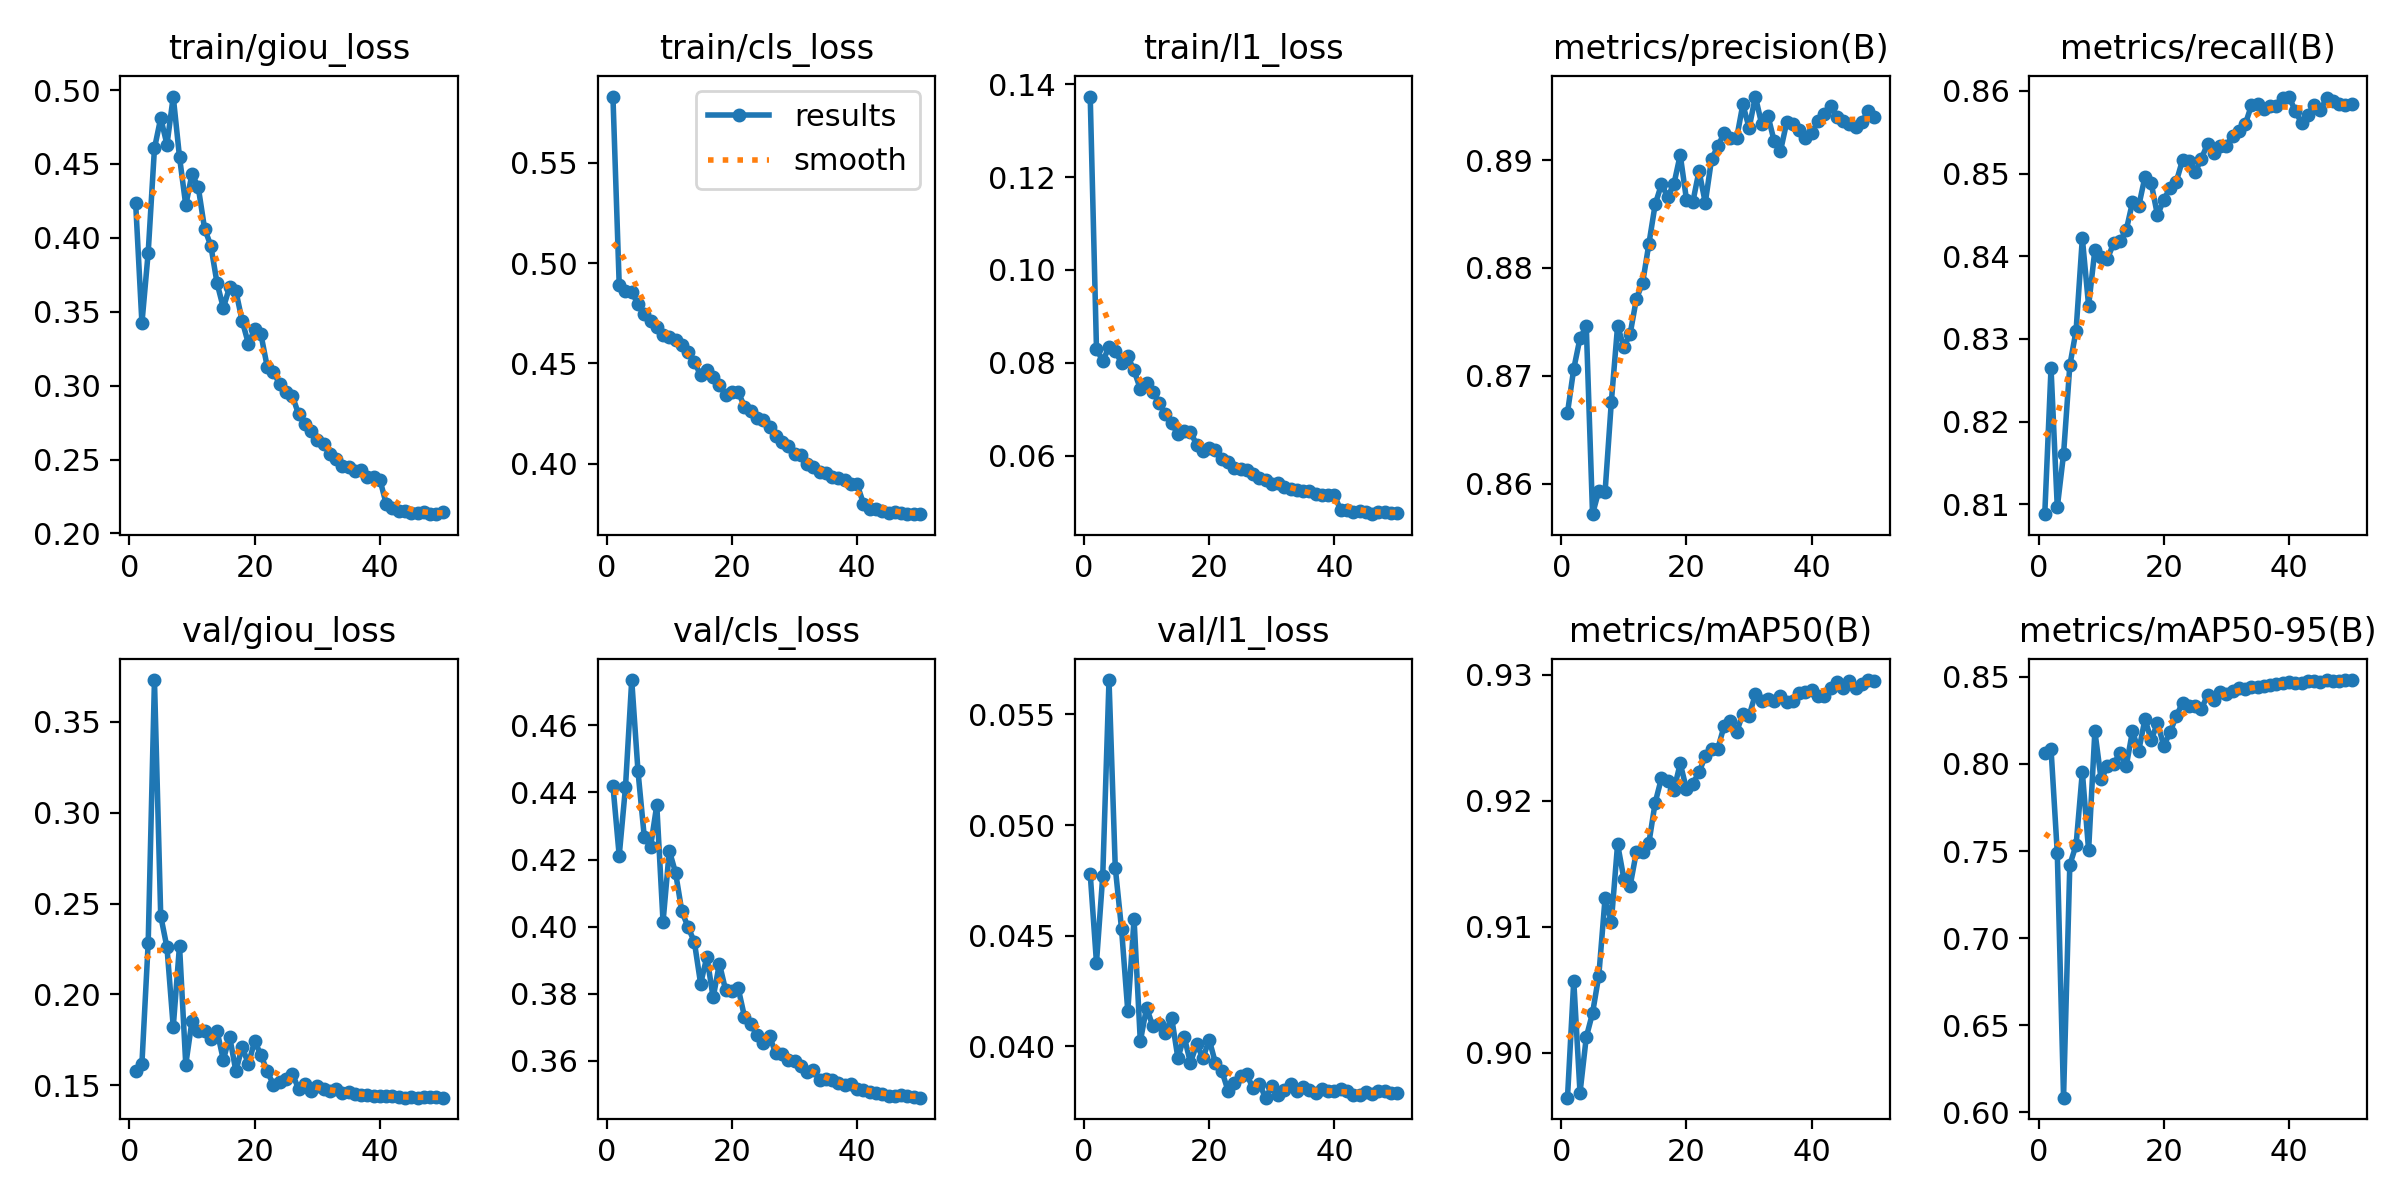

The file beside this chart, header and first rows:
epoch, time, train/giou_loss, train/cls_loss, train/l1_loss, metrics/precision(B), metrics/recall(B), metrics/mAP50(B), metrics/mAP50-95(B), val/giou_loss, val/cls_loss, val/l1_loss, lr/pg0, lr/pg1, lr/pg2, lr/pg3, lr/pg4, lr/pg5, lr/pg6, lr/pg7
1, 521.1, 0.4234, 0.5829, 0.1373, 0.8666, 0.8088, 0.8964, 0.8061, 0.1577, 0.442, 0.04779, 0.001997, 0.0006658, 0.001997, 0.0006658, 0.001997, 0.0006658, 0.001997, 0.0006658
2, 1002, 0.3423, 0.4892, 0.08305, 0.8707, 0.8265, 0.9057, 0.8086, 0.1619, 0.4211, 0.04378, 0.003993, 0.001331, 0.003993, 0.001331, 0.003993, 0.001331, 0.003993, 0.001331
3, 1493, 0.39, 0.4863, 0.08034, 0.8735, 0.8096, 0.8968, 0.7488, 0.2284, 0.4415, 0.0477, 0.005974, 0.001991, 0.005974, 0.001991, 0.005974, 0.001991, 0.005974, 0.001991
4, 1962, 0.4605, 0.4854, 0.08341, 0.8746, 0.8161, 0.9012, 0.6084, 0.3731, 0.4735, 0.05655, 0.005947, 0.001982, 0.005947, 0.001982, 0.005947, 0.001982, 0.005947, 0.001982
5, 2431, 0.481, 0.4798, 0.0825, 0.8572, 0.8268, 0.9031, 0.7421, 0.2432, 0.4463, 0.04808, 0.005907, 0.001969, 0.005907, 0.001969, 0.005907, 0.001969, 0.005907, 0.001969
6, 2901, 0.4631, 0.4745, 0.07999, 0.8593, 0.831, 0.9061, 0.7534, 0.2258, 0.4268, 0.04531, 0.005855, 0.001952, 0.005855, 0.001952, 0.005855, 0.001952, 0.005855, 0.001952
7, 3375, 0.4956, 0.4713, 0.08138, 0.8592, 0.8422, 0.9123, 0.7954, 0.182, 0.4237, 0.04159, 0.005791, 0.00193, 0.005791, 0.00193, 0.005791, 0.00193, 0.005791, 0.00193
8, 3838, 0.4547, 0.4681, 0.07834, 0.8676, 0.834, 0.9104, 0.7505, 0.2268, 0.4362, 0.04575, 0.005717, 0.001906, 0.005717, 0.001906, 0.005717, 0.001906, 0.005717, 0.001906
9, 4301, 0.4221, 0.4644, 0.07438, 0.8746, 0.8408, 0.9165, 0.8187, 0.1613, 0.4014, 0.04023, 0.005633, 0.001878, 0.005633, 0.001878, 0.005633, 0.001878, 0.005633, 0.001878
10, 4774, 0.4432, 0.4634, 0.07565, 0.8727, 0.8399, 0.9138, 0.7911, 0.1856, 0.4227, 0.04175, 0.005538, 0.001846, 0.005538, 0.001846, 0.005538, 0.001846, 0.005538, 0.001846
11, 5232, 0.4341, 0.4615, 0.07375, 0.8739, 0.8397, 0.9132, 0.7988, 0.1798, 0.4161, 0.0409, 0.005433, 0.001811, 0.005433, 0.001811, 0.005433, 0.001811, 0.005433, 0.001811
12, 5691, 0.4063, 0.4594, 0.07126, 0.8771, 0.8416, 0.9159, 0.7999, 0.18, 0.4046, 0.04099, 0.005318, 0.001773, 0.005318, 0.001773, 0.005318, 0.001773, 0.005318, 0.001773
13, 6150, 0.3947, 0.4555, 0.06901, 0.8786, 0.8418, 0.9159, 0.8062, 0.1757, 0.3998, 0.04061, 0.005195, 0.001732, 0.005195, 0.001732, 0.005195, 0.001732, 0.005195, 0.001732
14, 6611, 0.3692, 0.4509, 0.06696, 0.8822, 0.8431, 0.9166, 0.7986, 0.1797, 0.3955, 0.0413, 0.005063, 0.001688, 0.005063, 0.001688, 0.005063, 0.001688, 0.005063, 0.001688
15, 7079, 0.3527, 0.4441, 0.06464, 0.8859, 0.8465, 0.9198, 0.8187, 0.164, 0.383, 0.03947, 0.004923, 0.001641, 0.004923, 0.001641, 0.004923, 0.001641, 0.004923, 0.001641
16, 7544, 0.3668, 0.4467, 0.06522, 0.8878, 0.8461, 0.9218, 0.8076, 0.1768, 0.391, 0.04044, 0.004776, 0.001592, 0.004776, 0.001592, 0.004776, 0.001592, 0.004776, 0.001592
17, 8004, 0.364, 0.4434, 0.06507, 0.8866, 0.8496, 0.9215, 0.8257, 0.1577, 0.3789, 0.03926, 0.004621, 0.00154, 0.004621, 0.00154, 0.004621, 0.00154, 0.004621, 0.00154
18, 8490, 0.3439, 0.4394, 0.06238, 0.8878, 0.8488, 0.9209, 0.8137, 0.1711, 0.389, 0.04009, 0.004461, 0.001487, 0.004461, 0.001487, 0.004461, 0.001487, 0.004461, 0.001487
19, 8953, 0.3284, 0.4344, 0.06095, 0.8905, 0.8449, 0.9229, 0.8237, 0.1616, 0.381, 0.03947, 0.004295, 0.001432, 0.004295, 0.001432, 0.004295, 0.001432, 0.004295, 0.001432
20, 9415, 0.3381, 0.4356, 0.06164, 0.8863, 0.8468, 0.9209, 0.8104, 0.1743, 0.3807, 0.0403, 0.004123, 0.001374, 0.004123, 0.001374, 0.004123, 0.001374, 0.004123, 0.001374
21, 9876, 0.3347, 0.4358, 0.06131, 0.8861, 0.8482, 0.9213, 0.8181, 0.1666, 0.3817, 0.03924, 0.003948, 0.001316, 0.003948, 0.001316, 0.003948, 0.001316, 0.003948, 0.001316
22, 10335, 0.3129, 0.4285, 0.05918, 0.889, 0.849, 0.9222, 0.8275, 0.1576, 0.3732, 0.0389, 0.003769, 0.001256, 0.003769, 0.001256, 0.003769, 0.001256, 0.003769, 0.001256
23, 10810, 0.3095, 0.4265, 0.05855, 0.8861, 0.8516, 0.9235, 0.835, 0.1503, 0.371, 0.038, 0.003587, 0.001196, 0.003587, 0.001196, 0.003587, 0.001196, 0.003587, 0.001196
24, 11292, 0.3008, 0.4227, 0.05729, 0.8901, 0.8515, 0.9241, 0.8335, 0.152, 0.3677, 0.03836, 0.003402, 0.001134, 0.003402, 0.001134, 0.003402, 0.001134, 0.003402, 0.001134
25, 11758, 0.2956, 0.4219, 0.05715, 0.8913, 0.8501, 0.9241, 0.8333, 0.1533, 0.3654, 0.03868, 0.003216, 0.001072, 0.003216, 0.001072, 0.003216, 0.001072, 0.003216, 0.001072
26, 12221, 0.2933, 0.4185, 0.05685, 0.8925, 0.8518, 0.9259, 0.8317, 0.1564, 0.3673, 0.03873, 0.00303, 0.00101, 0.00303, 0.00101, 0.00303, 0.00101, 0.00303, 0.00101
27, 12677, 0.2809, 0.4139, 0.05603, 0.8921, 0.8536, 0.9263, 0.8394, 0.1481, 0.3623, 0.0381, 0.002844, 0.0009478, 0.002844, 0.0009478, 0.002844, 0.0009478, 0.002844, 0.0009478
28, 13153, 0.2742, 0.4109, 0.05525, 0.892, 0.8525, 0.9254, 0.837, 0.1505, 0.362, 0.03831, 0.002658, 0.0008859, 0.002658, 0.0008859, 0.002658, 0.0008859, 0.002658, 0.0008859
29, 13621, 0.2691, 0.4088, 0.0548, 0.8952, 0.8533, 0.9269, 0.8413, 0.147, 0.3603, 0.03768, 0.002473, 0.0008245, 0.002473, 0.0008245, 0.002473, 0.0008245, 0.002473, 0.0008245
30, 14096, 0.2631, 0.4048, 0.05383, 0.893, 0.8534, 0.9267, 0.8399, 0.1494, 0.3601, 0.03819, 0.002291, 0.0007638, 0.002291, 0.0007638, 0.002291, 0.0007638, 0.002291, 0.0007638
31, 14556, 0.2605, 0.4044, 0.05401, 0.8959, 0.8546, 0.9284, 0.8421, 0.1477, 0.3585, 0.03781, 0.002112, 0.0007041, 0.002112, 0.0007041, 0.002112, 0.0007041, 0.002112, 0.0007041
32, 15030, 0.2538, 0.3998, 0.0533, 0.8934, 0.8551, 0.9279, 0.8433, 0.1468, 0.3568, 0.03804, 0.001937, 0.0006456, 0.001937, 0.0006456, 0.001937, 0.0006456, 0.001937, 0.0006456
33, 15512, 0.2504, 0.3986, 0.05277, 0.8941, 0.8559, 0.9281, 0.8428, 0.1478, 0.3572, 0.0383, 0.001765, 0.0005885, 0.001765, 0.0005885, 0.001765, 0.0005885, 0.001765, 0.0005885
34, 15975, 0.2457, 0.3959, 0.05264, 0.8918, 0.8583, 0.9279, 0.8443, 0.1458, 0.3543, 0.03796, 0.001599, 0.0005331, 0.001599, 0.0005331, 0.001599, 0.0005331, 0.001599, 0.0005331
35, 16450, 0.2451, 0.3953, 0.05228, 0.8908, 0.8584, 0.9283, 0.8444, 0.1463, 0.3546, 0.03815, 0.001439, 0.0004795, 0.001439, 0.0004795, 0.001439, 0.0004795, 0.001439, 0.0004795
36, 16927, 0.2422, 0.3935, 0.05228, 0.8935, 0.8578, 0.9278, 0.8445, 0.1453, 0.3544, 0.03801, 0.001284, 0.0004281, 0.001284, 0.0004281, 0.001284, 0.0004281, 0.001284, 0.0004281
37, 17405, 0.2427, 0.3931, 0.05174, 0.8933, 0.8581, 0.9279, 0.8454, 0.1444, 0.3535, 0.03789, 0.001137, 0.000379, 0.001137, 0.000379, 0.001137, 0.000379, 0.001137, 0.000379
38, 17881, 0.2384, 0.3918, 0.05154, 0.8928, 0.8582, 0.9285, 0.8459, 0.1445, 0.3529, 0.03805, 0.0009969, 0.0003323, 0.0009969, 0.0003323, 0.0009969, 0.0003323, 0.0009969, 0.0003323
39, 18356, 0.2379, 0.39, 0.05143, 0.892, 0.8591, 0.9286, 0.8462, 0.1443, 0.353, 0.03799, 0.000865, 0.0002883, 0.000865, 0.0002883, 0.000865, 0.0002883, 0.000865, 0.0002883
40, 18838, 0.2364, 0.3898, 0.05147, 0.8925, 0.8593, 0.9288, 0.8468, 0.1439, 0.3518, 0.03796, 0.0007416, 0.0002472, 0.0007416, 0.0002472, 0.0007416, 0.0002472, 0.0007416, 0.0002472
41, 19311, 0.22, 0.3802, 0.0482, 0.8936, 0.8575, 0.9283, 0.8464, 0.144, 0.3513, 0.03808, 0.0006272, 0.0002091, 0.0006272, 0.0002091, 0.0006272, 0.0002091, 0.0006272, 0.0002091
42, 19767, 0.2169, 0.3777, 0.04829, 0.8943, 0.8561, 0.9283, 0.8466, 0.1438, 0.3509, 0.038, 0.0005223, 0.0001741, 0.0005223, 0.0001741, 0.0005223, 0.0001741, 0.0005223, 0.0001741
43, 20222, 0.215, 0.3774, 0.0479, 0.895, 0.8571, 0.9289, 0.8473, 0.1433, 0.3505, 0.03778, 0.0004274, 0.0001425, 0.0004274, 0.0001425, 0.0004274, 0.0001425, 0.0004274, 0.0001425
44, 20691, 0.2153, 0.3765, 0.04811, 0.894, 0.8582, 0.9294, 0.8478, 0.1432, 0.3501, 0.03778, 0.0003427, 0.0001142, 0.0003427, 0.0001142, 0.0003427, 0.0001142, 0.0003427, 0.0001142
45, 21166, 0.2138, 0.3756, 0.04794, 0.8936, 0.8577, 0.9289, 0.8473, 0.1434, 0.3496, 0.03792, 0.0002686, 8.95213e-05, 0.0002686, 8.95213e-05, 0.0002686, 8.95213e-05, 0.0002686, 8.95213e-05
46, 21622, 0.2141, 0.376, 0.04739, 0.8933, 0.8591, 0.9295, 0.848, 0.1431, 0.3496, 0.03784, 0.0002054, 6.8454e-05, 0.0002054, 6.8454e-05, 0.0002054, 6.8454e-05, 0.0002054, 6.8454e-05
47, 22091, 0.2146, 0.3758, 0.0478, 0.8931, 0.8588, 0.929, 0.8476, 0.1434, 0.3497, 0.03796, 0.0001533, 5.11027e-05, 0.0001533, 5.11027e-05, 0.0001533, 5.11027e-05, 0.0001533, 5.11027e-05
48, 22549, 0.2132, 0.3752, 0.04779, 0.8935, 0.8584, 0.9292, 0.8478, 0.1434, 0.3495, 0.03799, 0.0001126, 3.75356e-05, 0.0001126, 3.75356e-05, 0.0001126, 3.75356e-05, 0.0001126, 3.75356e-05
49, 23003, 0.213, 0.375, 0.04774, 0.8946, 0.8583, 0.9296, 0.848, 0.1432, 0.3493, 0.0379, 8.34193e-05, 2.78064e-05, 8.34193e-05, 2.78064e-05, 8.34193e-05, 2.78064e-05, 8.34193e-05, 2.78064e-05
50, 23457, 0.2143, 0.3752, 0.04771, 0.894, 0.8584, 0.9295, 0.8481, 0.1432, 0.3491, 0.03791, 6.58606e-05, 2.19535e-05, 6.58606e-05, 2.19535e-05, 6.58606e-05, 2.19535e-05, 6.58606e-05, 2.19535e-05
